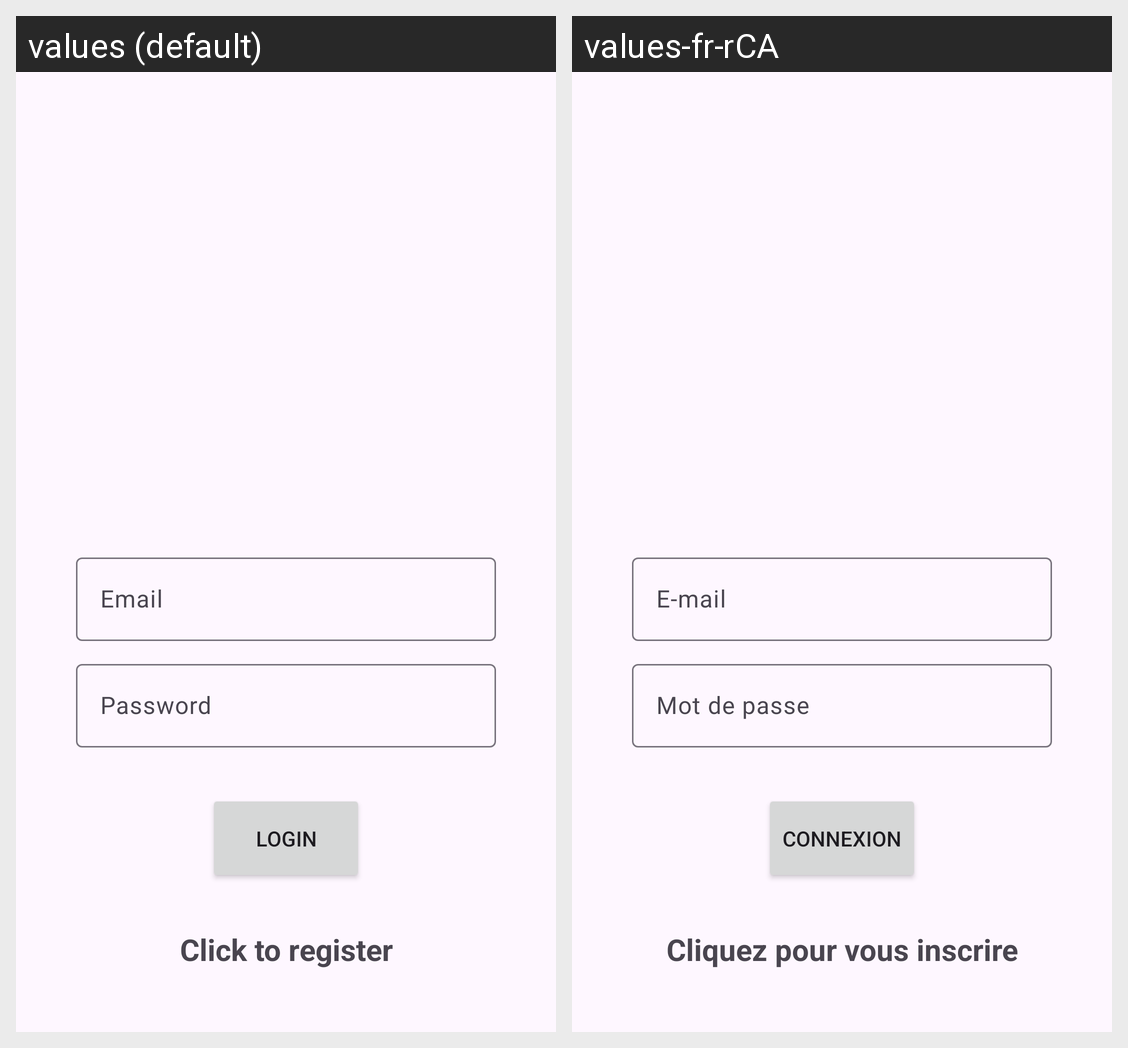

Here is an Android app screen in its default locale and in the app's own translations. Write out the translated-string differences for the strings that appear on this screen.
Android screen res/layout/activity_login.xml rendered under 2 locales, left to right: values (default), values-fr-rCA. Device: Nexus 5 (rendered at 1080×1920; each locale shown at half size, 540×960, under a caption strip naming it); theme Theme.Tableahead.
Strings drawn on this screen, with the default value and each locale's value (text and hints the layout hard-codes, and strings that could not be matched under every locale, appear in the picture but are not listed):

login
  values: Login
  values-fr-rCA: Connexion

email
  values: Email
  values-fr-rCA: E-mail

password
  values: Password
  values-fr-rCA: Mot de passe

click_to_register
  values: Click to register
  values-fr-rCA: Cliquez pour vous inscrire
